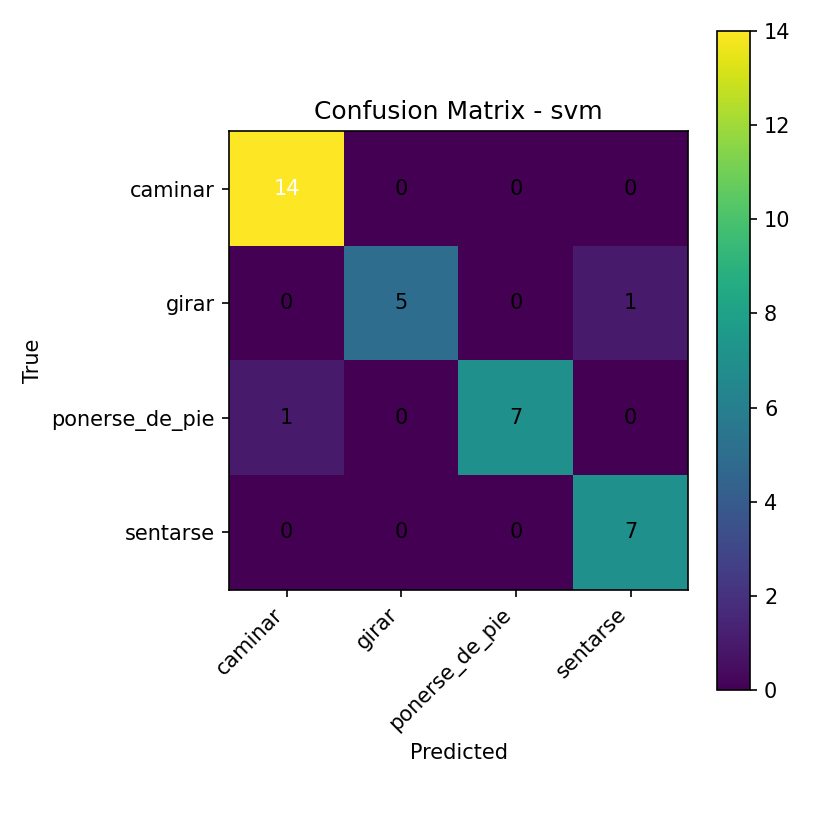

The file beside this chart, header and first rows:
14, 0, 0, 0
0, 5, 0, 1
1, 0, 7, 0
0, 0, 0, 7
